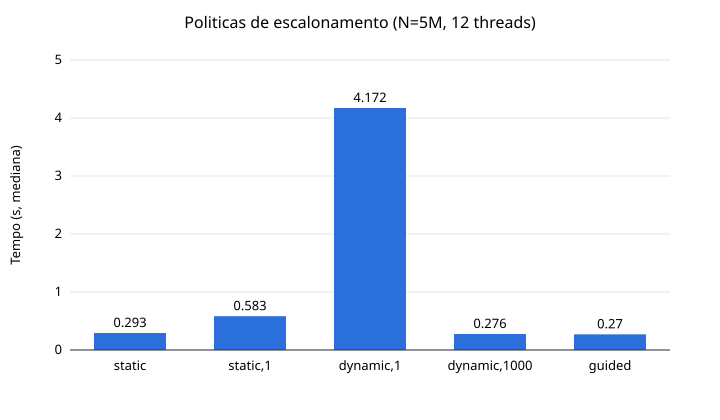

Values plotted in this chart, from the file beside it:
schedule, tempo_s
static, 0.2928
static:1, 0.5833
dynamic:1, 4.172
dynamic:1000, 0.2756
guided, 0.2699
